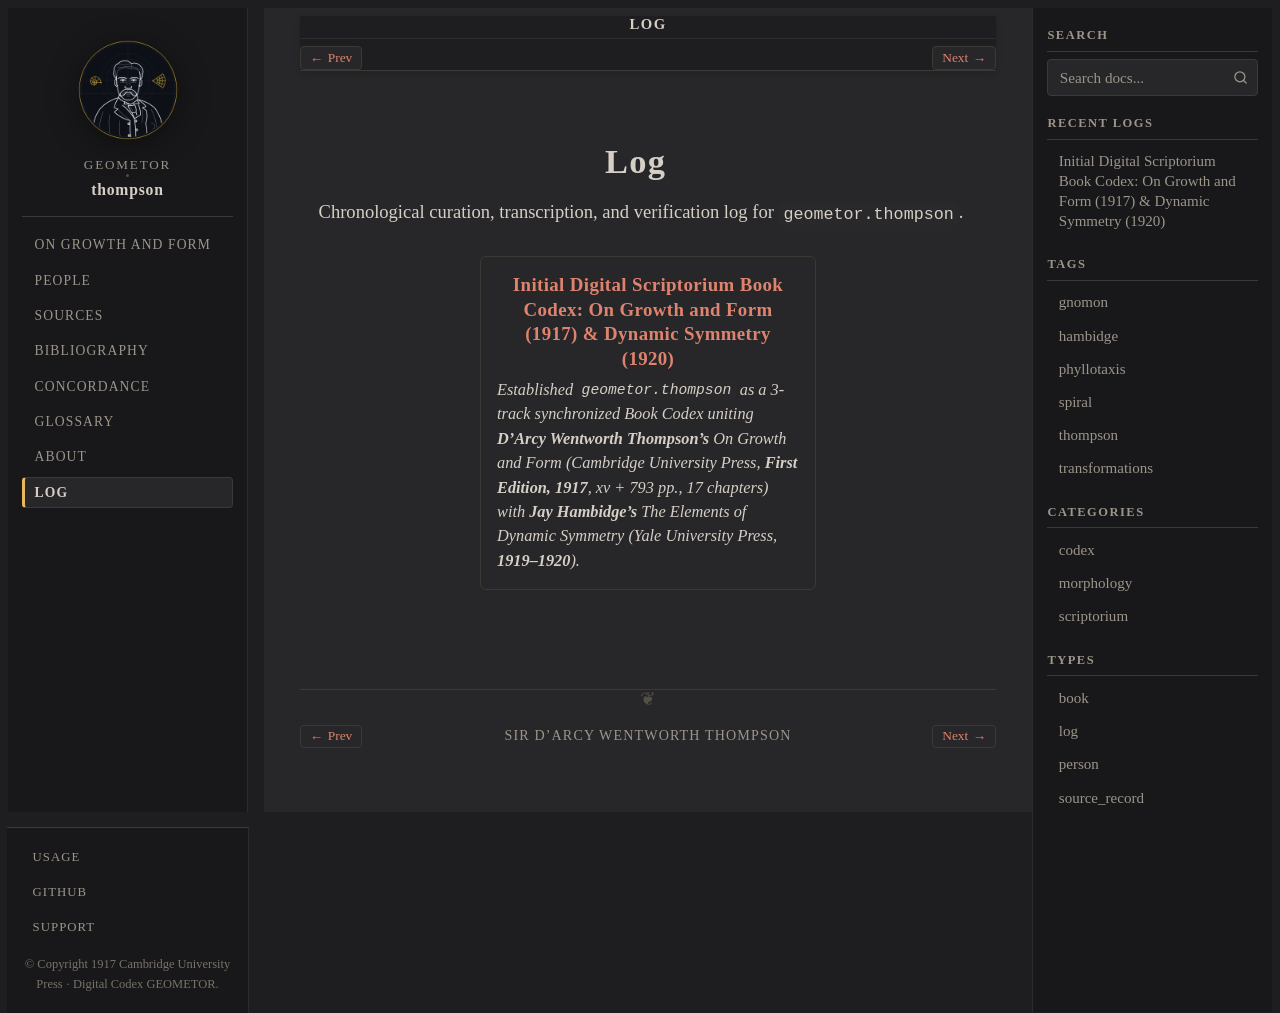

repository: geometor/thompson · page: log/index.html · generator: sphinx

:navigation: header
:order: 30
:nav_title: Log

===
Log
===

Chronological curation, transcription, and verification log for ``geometor.thompson``.

.. collection::
   :type: log
   :sort: date
   :reverse:
